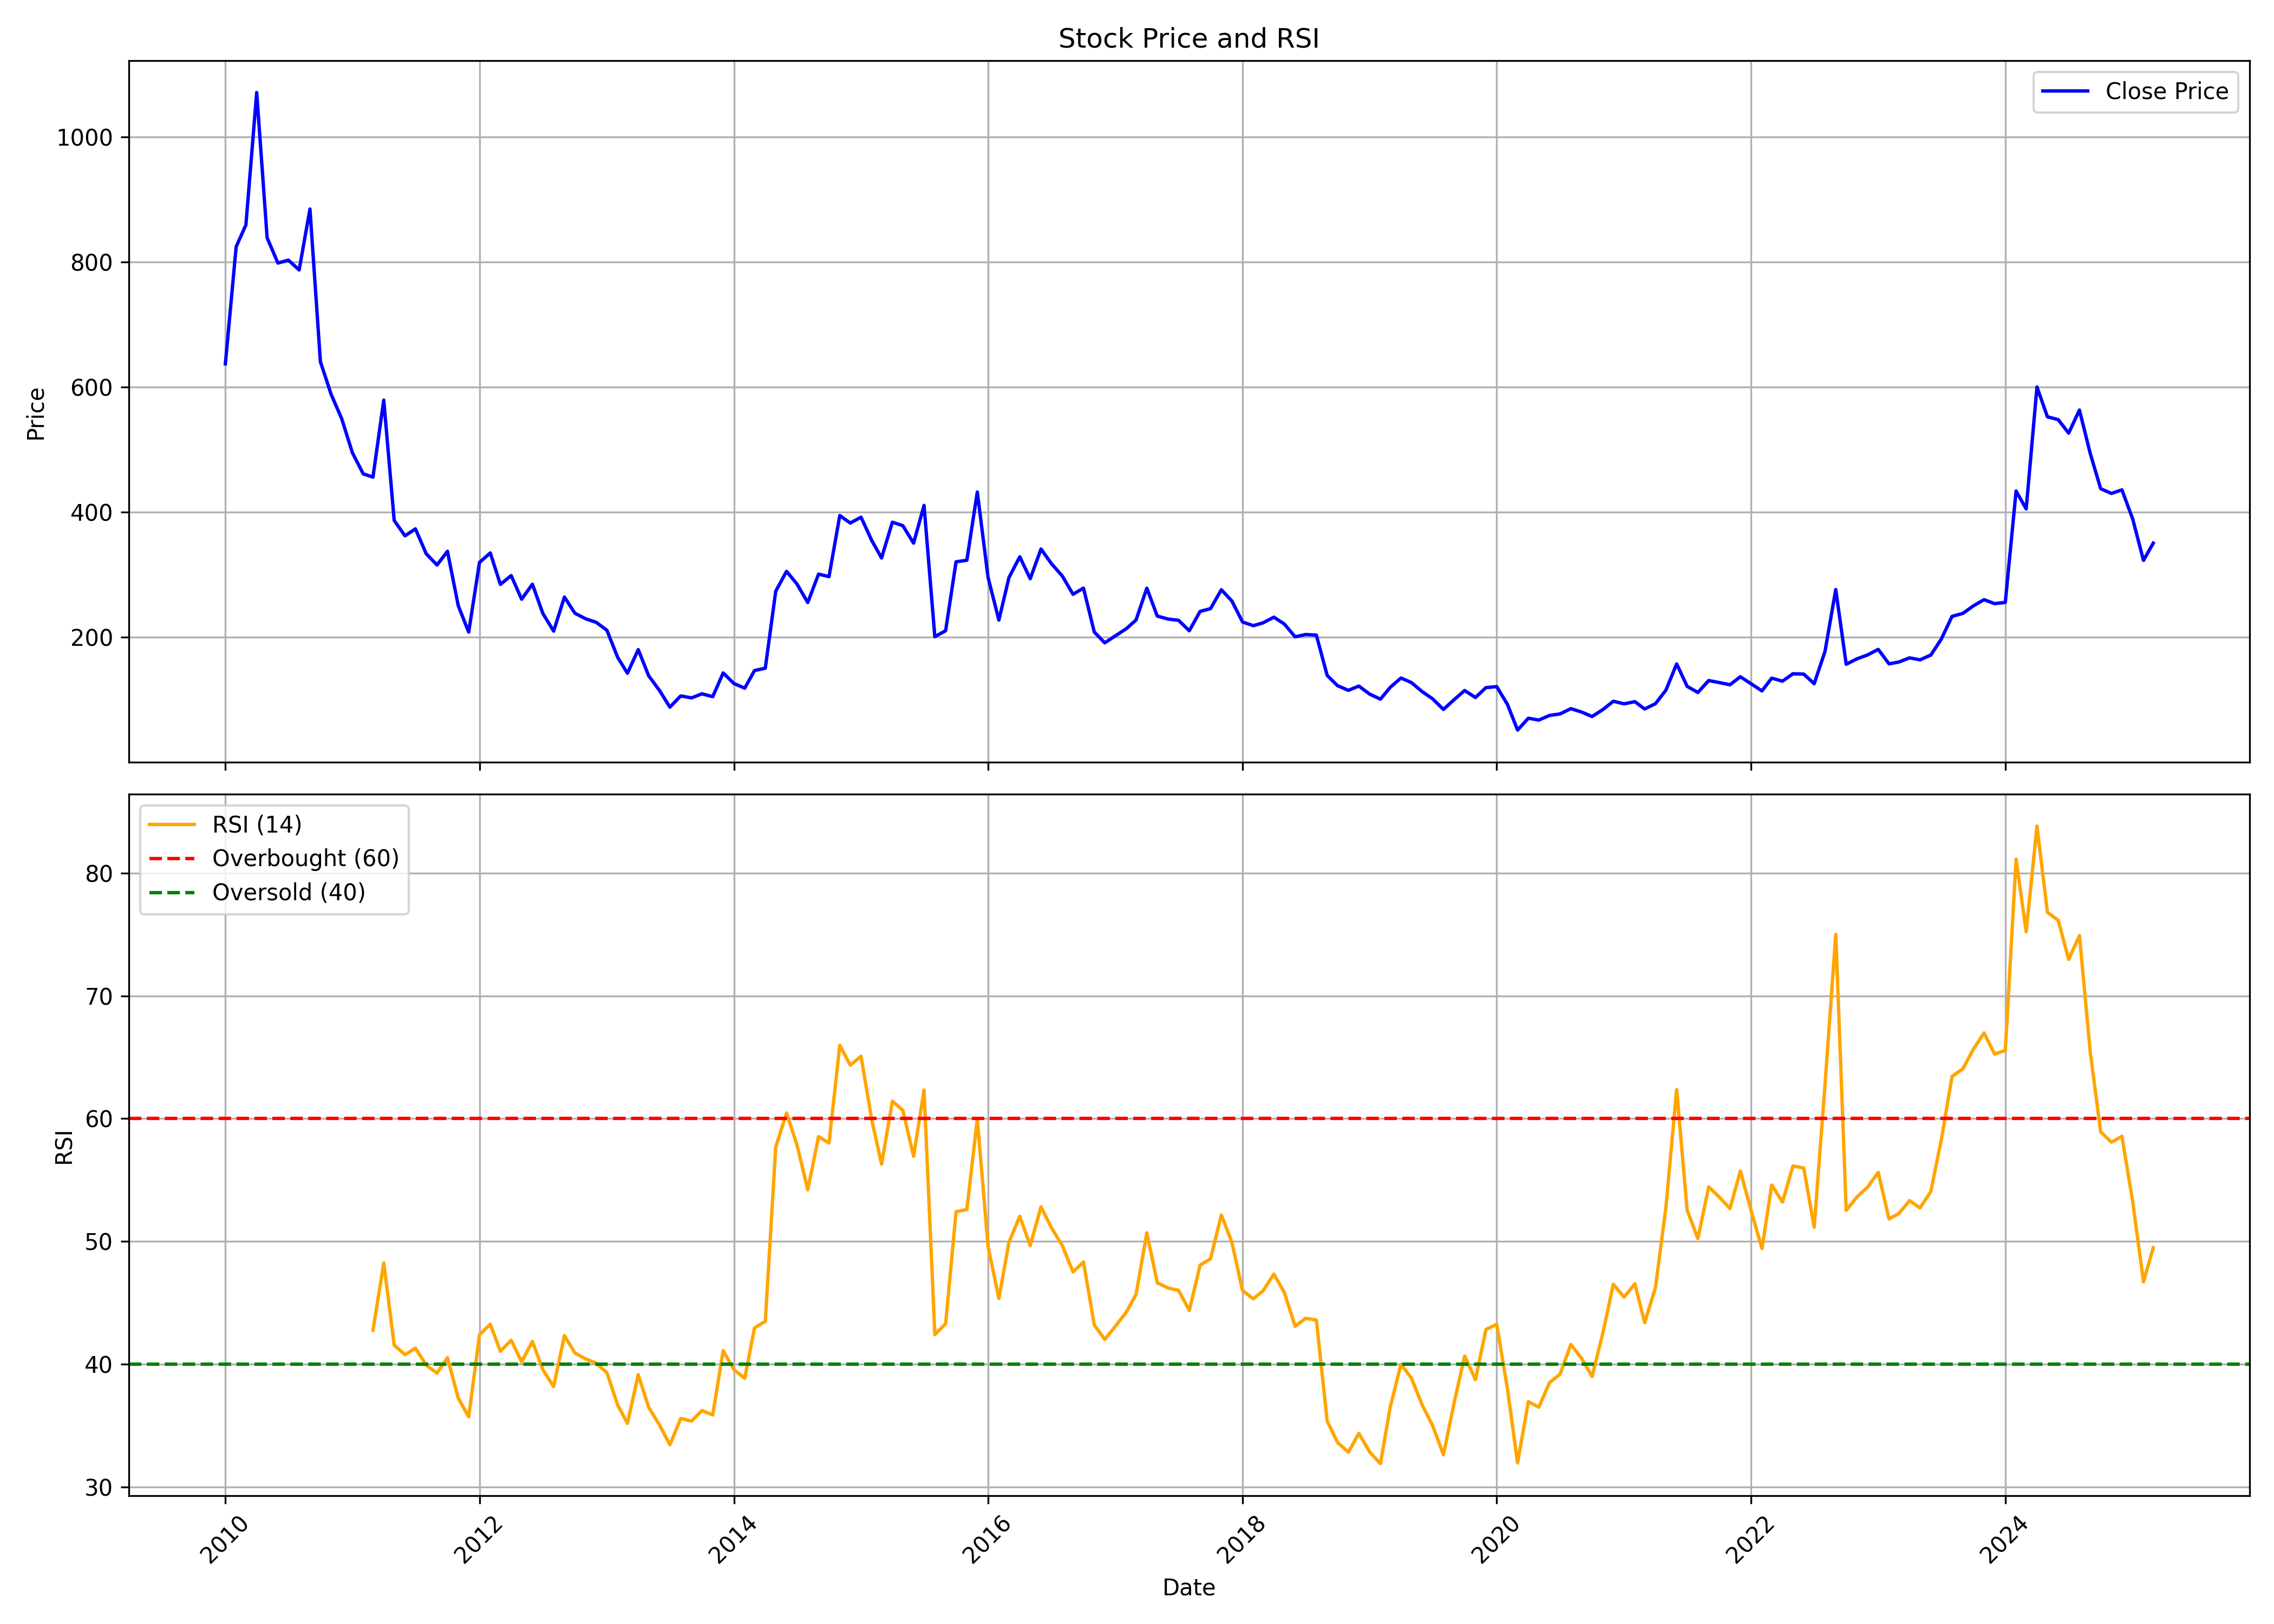

Values plotted in this chart, from the file beside it:
, date, symbol, open, high, low, close, volume, rsi
0, 2010-01-01, TRF, 695, 803.1, 593.8, 637.3, 43102, 
1, 2010-02-01, TRF, 629.4, 841.3, 629.4, 824.6, 397511, 
2, 2010-03-01, TRF, 824.6, 950.1, 817.7, 859.6, 147655, 
3, 2010-04-01, TRF, 861.5, 1117, 861.5, 1071, 138329, 
4, 2010-05-01, TRF, 1081, 1147, 837.5, 838.9, 332284, 
5, 2010-06-01, TRF, 827.4, 930.4, 759.3, 798.5, 568426, 
6, 2010-07-01, TRF, 806, 904.2, 737.4, 803.2, 348551, 
7, 2010-08-01, TRF, 802.5, 862.4, 757.8, 787.5, 123391, 
8, 2010-09-01, TRF, 780.9, 893.8, 761.3, 885, 179309, 
9, 2010-10-01, TRF, 878.1, 967.3, 589.3, 640.8, 1087819, 
10, 2010-11-01, TRF, 648.3, 746.5, 526.5, 588.2, 531499, 
11, 2010-12-01, TRF, 590.3, 598.2, 510.8, 549.8, 178481, 
12, 2011-01-01, TRF, 545.1, 573.6, 481.4, 494.9, 180271, 
13, 2011-02-01, TRF, 507.5, 530.3, 415.5, 461.3, 138331, 
14, 2011-03-01, TRF, 458.3, 501.9, 424.3, 456, 241613, 42.77
15, 2011-04-01, TRF, 459.7, 640.1, 446.9, 579.3, 1707280, 48.25
16, 2011-05-01, TRF, 588.8, 598.2, 374.6, 386.7, 1945639, 41.56
17, 2011-06-01, TRF, 389.7, 399.8, 331.2, 362.1, 440925, 40.78
18, 2011-07-01, TRF, 363.4, 445.3, 363.4, 373.2, 2634217, 41.31
19, 2011-08-01, TRF, 379.2, 391.6, 303.8, 333.4, 810767, 39.92
20, 2011-09-01, TRF, 333.4, 387.1, 312.3, 315.4, 344382, 39.28
21, 2011-10-01, TRF, 311, 348.3, 301.2, 337.3, 203530, 40.54
22, 2011-11-01, TRF, 337.7, 361.3, 234, 250.4, 356529, 37.24
23, 2011-12-01, TRF, 252.8, 276.2, 192.6, 208, 1189659, 35.72
24, 2012-01-01, TRF, 206.4, 340, 204.4, 319.5, 1986873, 42.4
25, 2012-02-01, TRF, 319.9, 381.1, 313.2, 334.7, 2273138, 43.26
26, 2012-03-01, TRF, 331.8, 335, 270.2, 284.4, 555574, 41.06
27, 2012-04-01, TRF, 288.3, 334.2, 286.6, 298.5, 512258, 41.95
28, 2012-05-01, TRF, 299.2, 304.1, 238.5, 260.7, 275827, 40.2
29, 2012-06-01, TRF, 258.4, 292.3, 243.9, 284.7, 319755, 41.86
30, 2012-07-01, TRF, 287.3, 323.9, 233.1, 237.9, 509962, 39.56
31, 2012-08-01, TRF, 244.1, 248.0, 204.1, 209.6, 375691, 38.19
32, 2012-09-01, TRF, 212.5, 272.0, 201.1, 264.1, 781181, 42.33
33, 2012-10-01, TRF, 266.4, 282.4, 236.0, 238.2, 548677, 40.93
34, 2012-11-01, TRF, 243.0, 250.0, 207.0, 229.4, 354782, 40.43
35, 2012-12-01, TRF, 230.0, 245.8, 220.3, 223.8, 255550, 40.1
36, 2013-01-01, TRF, 226.9, 252.0, 202.0, 211.0, 292942, 39.31
37, 2013-02-01, TRF, 210.7, 215.8, 164.6, 167.6, 275204, 36.68
38, 2013-03-01, TRF, 167.9, 174.9, 132.0, 142.2, 212769, 35.2
39, 2013-04-01, TRF, 152.7, 212.4, 149.0, 180.1, 1629788, 39.15
40, 2013-05-01, TRF, 180.1, 186.8, 137.0, 138.2, 95111, 36.49
41, 2013-06-01, TRF, 138.0, 144.8, 113.1, 114.7, 86291, 35.06
42, 2013-07-01, TRF, 116.0, 118.0, 87.25, 88.0, 135399, 33.45
43, 2013-08-01, TRF, 91.0, 121.6, 85.1, 105.9, 144019, 35.59
44, 2013-09-01, TRF, 104.0, 118.0, 96.0, 102.8, 73433, 35.37
45, 2013-10-01, TRF, 104.9, 116.0, 99.05, 109.3, 347463, 36.23
46, 2013-11-01, TRF, 110.9, 127.9, 97.5, 104.8, 1627521, 35.88
47, 2013-12-01, TRF, 104.8, 144.3, 103.8, 142.7, 4071089, 41.11
48, 2014-01-01, TRF, 141.0, 146.6, 121.2, 125.8, 1910522, 39.55
49, 2014-02-01, TRF, 125.0, 127.7, 112.1, 118.3, 612272, 38.86
50, 2014-03-01, TRF, 119.5, 168.0, 116.6, 146.6, 5521239, 42.95
51, 2014-04-01, TRF, 143.0, 165.0, 140.1, 150.3, 408882, 43.49
52, 2014-05-01, TRF, 150.3, 300.0, 143.1, 273.5, 953351, 57.7
53, 2014-06-01, TRF, 286.9, 319.5, 243.1, 305.2, 545175, 60.46
54, 2014-07-01, TRF, 309, 311.8, 256.8, 285.0, 708052, 57.86
55, 2014-08-01, TRF, 285.9, 294.8, 212.1, 255.4, 1486951, 54.21
56, 2014-09-01, TRF, 256.0, 337.7, 253.1, 300.9, 1948003, 58.54
57, 2014-10-01, TRF, 298.1, 325.0, 280.4, 296.8, 614352, 58.01
58, 2014-11-01, TRF, 299.4, 449.3, 297.1, 394.6, 3865292, 65.98
59, 2014-12-01, TRF, 390.8, 415.0, 346.5, 382.5, 1161561, 64.36
... 123 more rows
